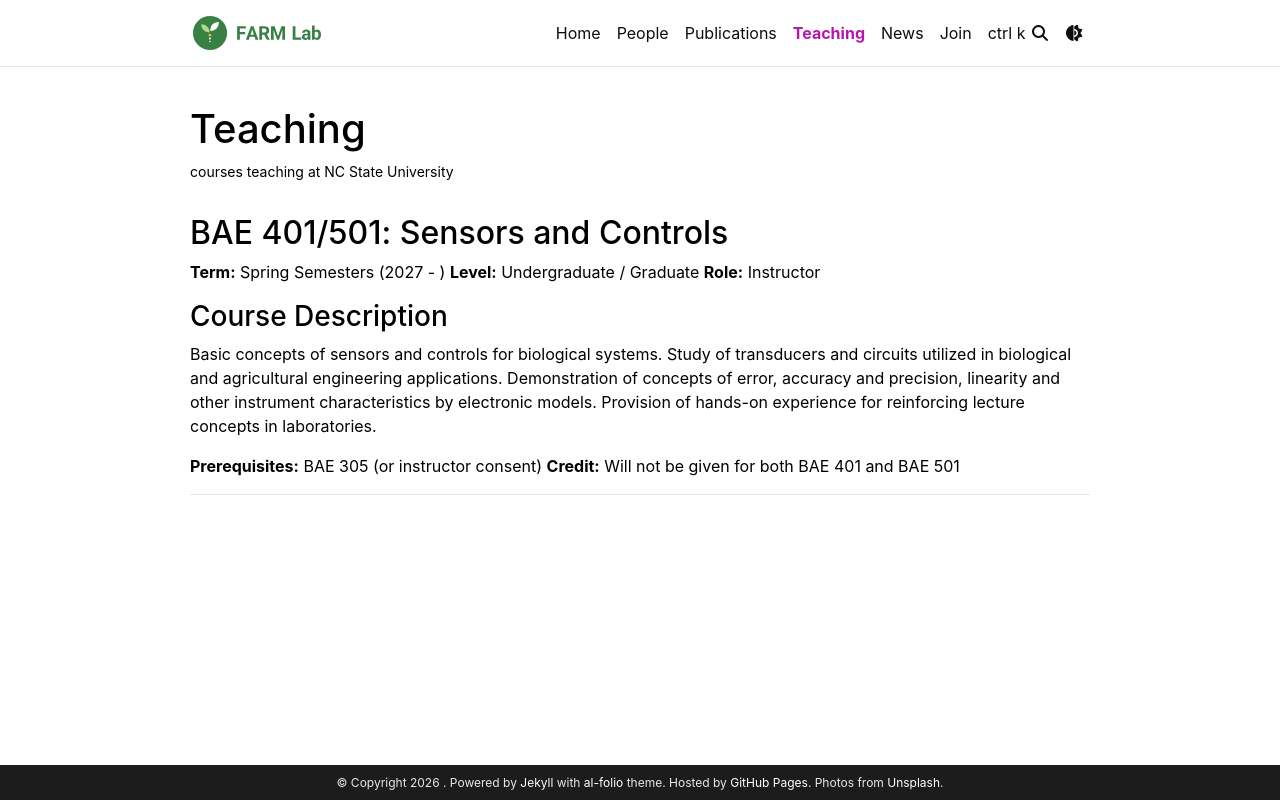

repository: kimkt0408/farm-lab · page: teaching/index.html · generator: jekyll

---
layout: page
permalink: /teaching/
title: Teaching
description: courses teaching at NC State University
nav: true
nav_order: 4
---

## BAE 401/501: Sensors and Controls

**Term:** Spring Semesters (2027 - )
**Level:** Undergraduate / Graduate
**Role:** Instructor

### Course Description

Basic concepts of sensors and controls for biological systems. Study of transducers and circuits utilized in biological and agricultural engineering applications. Demonstration of concepts of error, accuracy and precision, linearity and other instrument characteristics by electronic models. Provision of hands-on experience for reinforcing lecture concepts in laboratories.

**Prerequisites:** BAE 305 (or instructor consent)
**Credit:** Will not be given for both BAE 401 and BAE 501

---

<!-- Add more courses here as they are assigned -->
